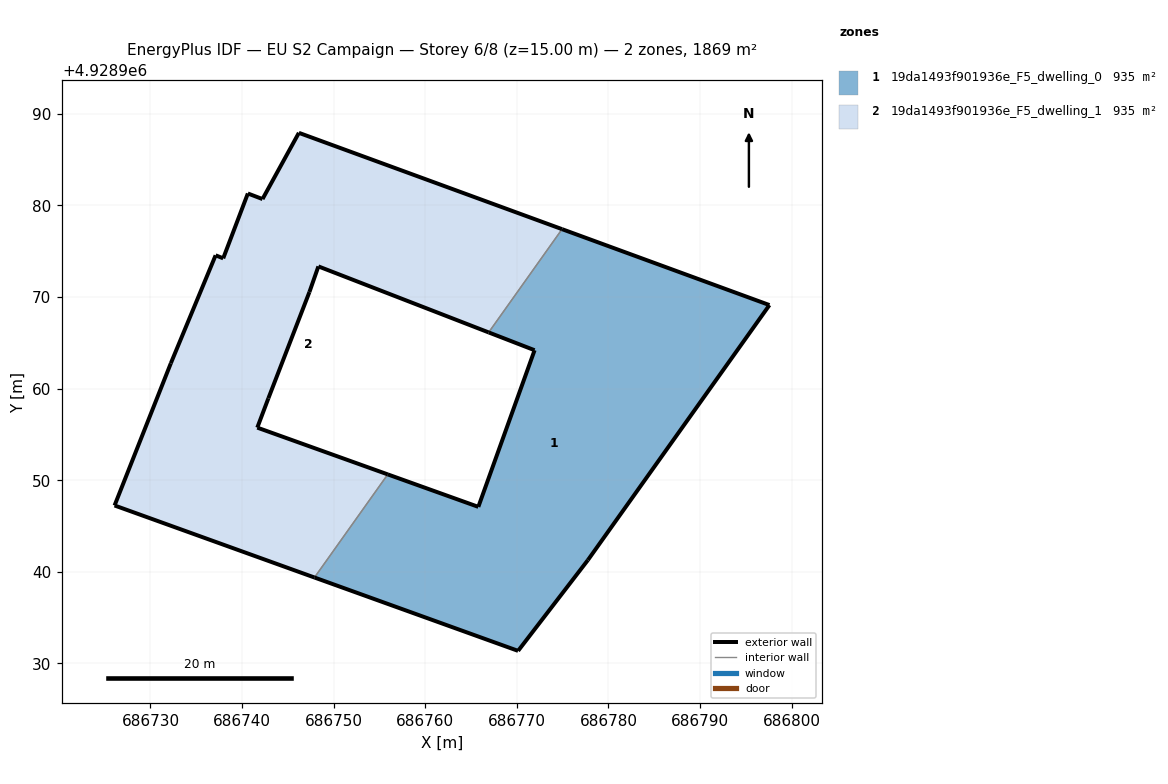
=== STOREY PLAN SPEC (per zone: floor XY polygon, exterior-wall plan segments, windows/doors) ===
zone 1: 19da1493f901936e_F5_dwelling_0  (934.7 m²)
  floor: (686777.75, 4928941.29) (686797.57, 4928969.12) (686774.93, 4928977.41) (686766.92, 4928966.14) (686771.93, 4928964.20) (686765.79, 4928947.09) (686755.90, 4928950.64) (686747.90, 4928939.38) (686770.13, 4928931.38)
  exterior wall: (686755.91, 4928950.64) – (686765.79, 4928947.09)  [10.5 m]
  exterior wall: (686765.79, 4928947.09) – (686771.93, 4928964.20)  [18.2 m]
  exterior wall: (686771.93, 4928964.20) – (686766.92, 4928966.14)  [5.4 m]
  exterior wall: (686774.93, 4928977.41) – (686797.57, 4928969.12)  [24.1 m]
  exterior wall: (686797.57, 4928969.12) – (686777.75, 4928941.29)  [34.2 m]
  exterior wall: (686777.75, 4928941.29) – (686770.13, 4928931.38)  [12.5 m]
  exterior wall: (686770.13, 4928931.38) – (686747.91, 4928939.38)  [23.6 m]
  interior walls: 2
zone 2: 19da1493f901936e_F5_dwelling_1  (934.7 m²)
  floor: (686755.90, 4928950.64) (686741.66, 4928955.75) (686742.87, 4928958.95) (686747.35, 4928970.54) (686748.33, 4928973.34) (686766.92, 4928966.14) (686774.93, 4928977.41) (686746.20, 4928987.92) (686742.23, 4928980.70) (686740.63, 4928981.30) (686737.94, 4928974.22) (686737.11, 4928974.55) (686732.22, 4928962.77) (686726.08, 4928947.25) (686747.90, 4928939.38)
  exterior wall: (686742.23, 4928980.70) – (686746.20, 4928987.92)  [8.2 m]
  exterior wall: (686746.20, 4928987.92) – (686774.93, 4928977.41)  [30.6 m]
  exterior wall: (686766.92, 4928966.14) – (686748.33, 4928973.34)  [19.9 m]
  exterior wall: (686748.33, 4928973.34) – (686747.35, 4928970.54)  [3.0 m]
  exterior wall: (686747.35, 4928970.54) – (686742.87, 4928958.95)  [12.4 m]
  exterior wall: (686742.87, 4928958.95) – (686741.66, 4928955.75)  [3.4 m]
  exterior wall: (686741.66, 4928955.75) – (686755.91, 4928950.64)  [15.1 m]
  exterior wall: (686747.91, 4928939.38) – (686726.08, 4928947.25)  [23.2 m]
  exterior wall: (686726.08, 4928947.25) – (686732.22, 4928962.77)  [16.7 m]
  exterior wall: (686732.22, 4928962.77) – (686737.11, 4928974.55)  [12.8 m]
  exterior wall: (686737.11, 4928974.55) – (686737.94, 4928974.22)  [0.9 m]
  exterior wall: (686737.94, 4928974.22) – (686740.63, 4928981.30)  [7.6 m]
  exterior wall: (686740.63, 4928981.30) – (686742.23, 4928980.70)  [1.7 m]
  interior walls: 2

=== DERIVED (storey summary) ===
Building: EU S2 Campaign
Storey: 6 of 8  (floor level z = 15.00 m)
Storey gross floor area: 1869.4 m²
Zones on this storey: 2
  - 19da1493f901936e_F5_dwelling_0: floor 934.7 m²; exterior wall 128.5 m (385.4 m²); WWR 0.0%
  - 19da1493f901936e_F5_dwelling_1: floor 934.7 m²; exterior wall 155.6 m (466.7 m²); WWR 0.0%
Zone adjacency (shared interzone walls):
  - 19da1493f901936e_F5_dwelling_0 ↔ 19da1493f901936e_F5_dwelling_1